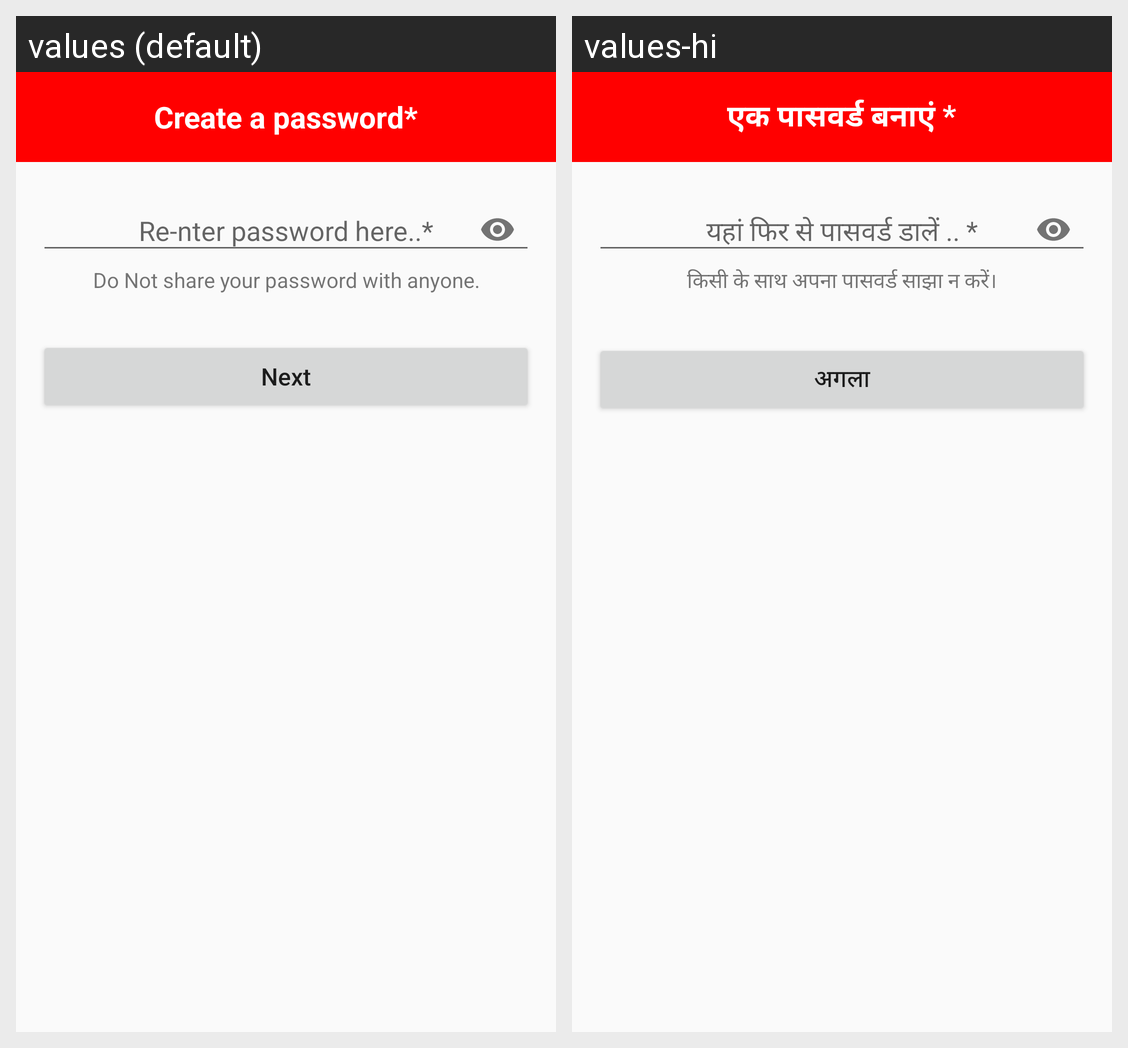

This grid shows one Android layout under two languages. Give, for every string resource on the screen, its name, the default text and each shown locale's text.
Android screen res/layout/activity_re_enter_passctivity.xml rendered under 2 locales, left to right: values (default), values-hi. Device: Nexus 5 (rendered at 1080×1920; each locale shown at half size, 540×960, under a caption strip naming it); theme AppTheme.
Strings drawn on this screen, with the default value and each locale's value (text and hints the layout hard-codes, and strings that could not be matched under every locale, appear in the picture but are not listed):

regCrePass
  values: Create a password*
  values-hi: एक पासवर्ड बनाएं *

regReEnterPassDesc
  values: Do Not share your password with anyone.
  values-hi: किसी के साथ अपना पासवर्ड साझा न करें।

regNext
  values: Next
  values-hi: अगला
